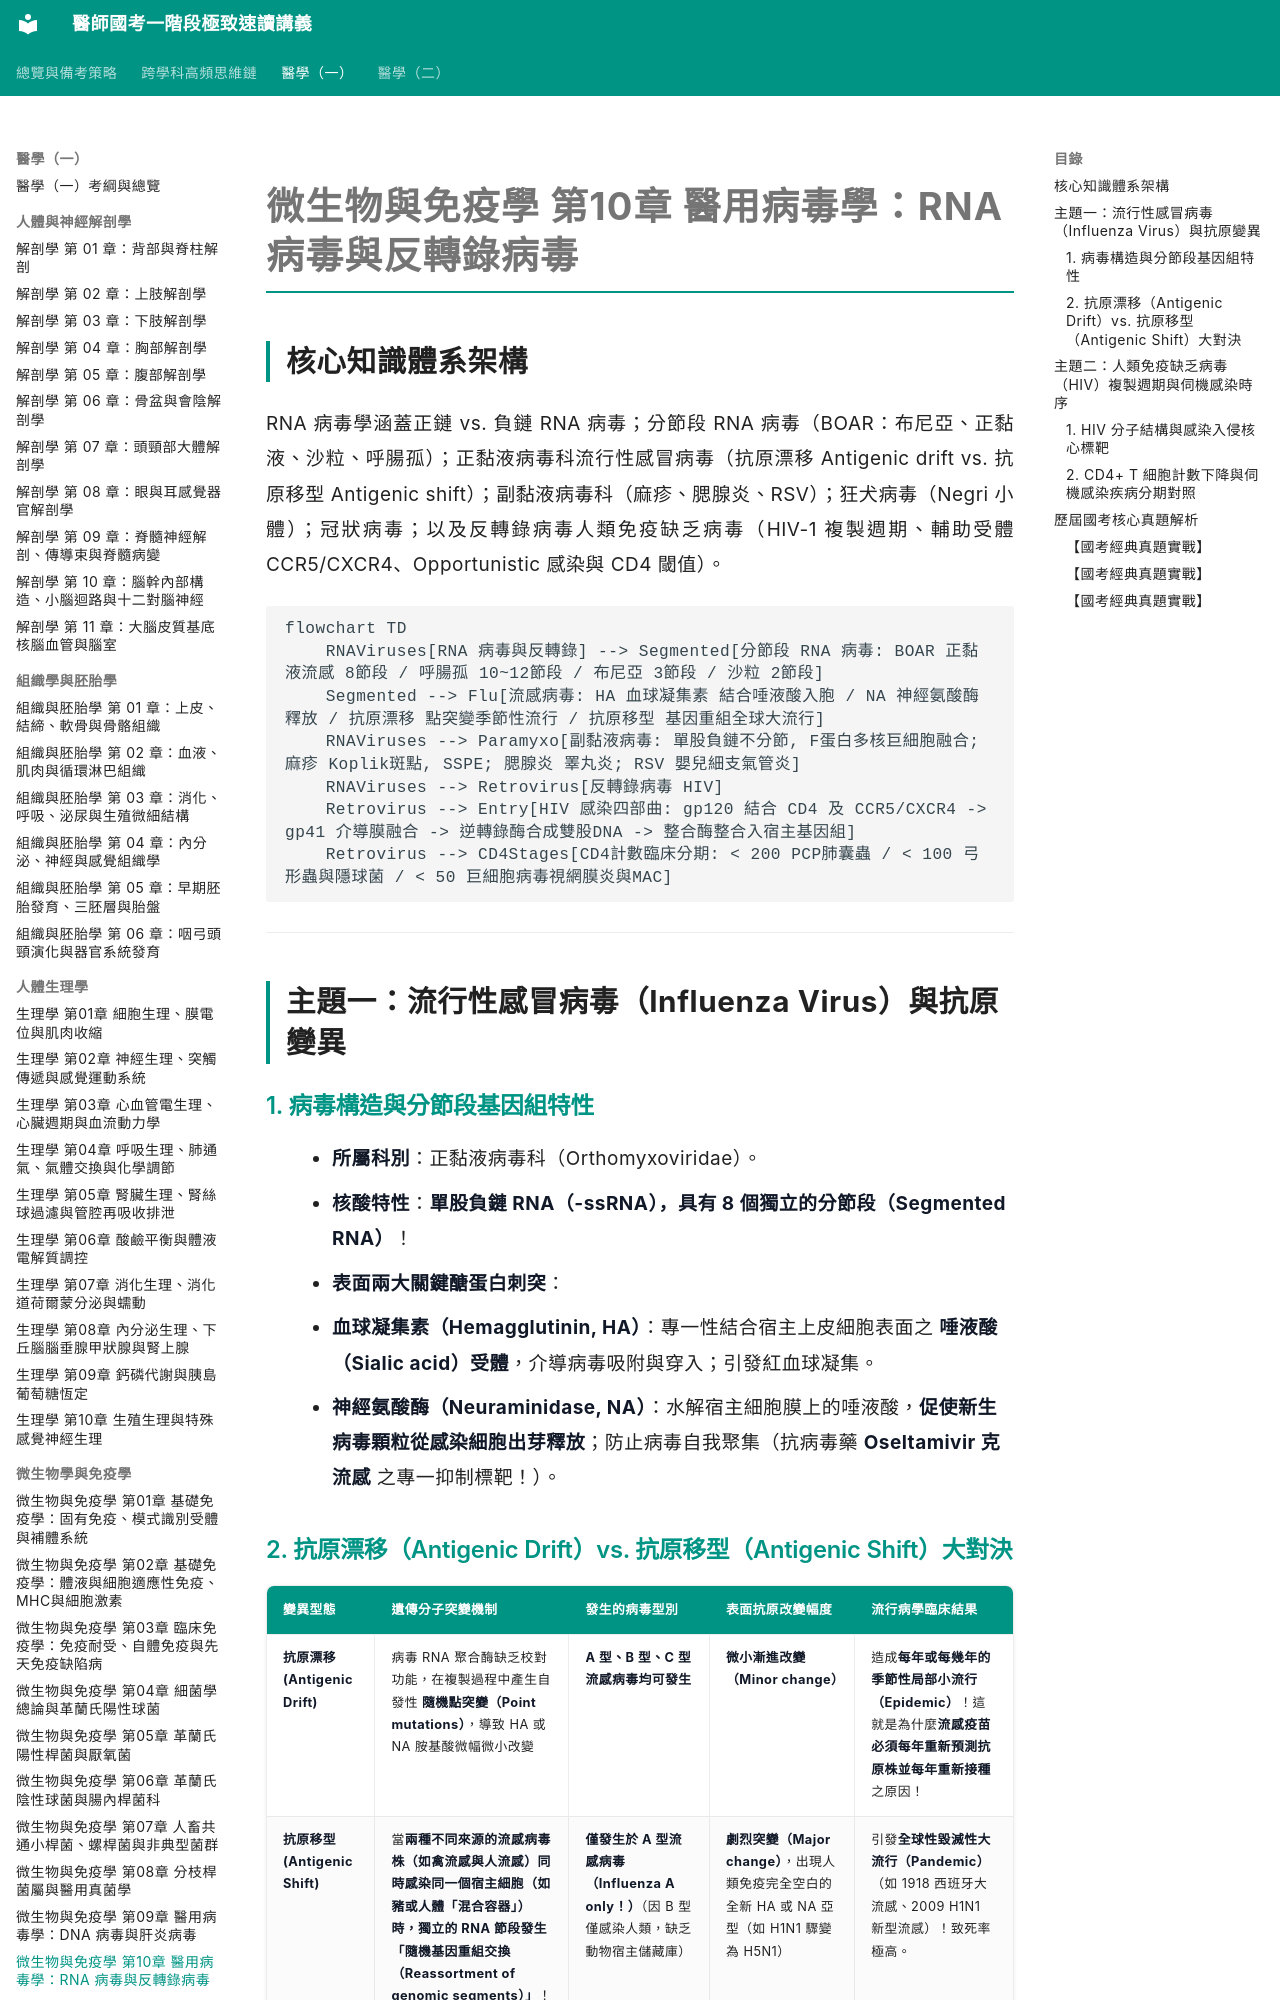

repository: woieyufan/med1 · page: med1/microbiology_immunology/微免_第10章_醫用病毒學RNA病毒與反轉錄病毒.html · generator: mkdocs

# 微生物與免疫學 第10章 醫用病毒學：RNA 病毒與反轉錄病毒

## 核心知識體系架構
RNA 病毒學涵蓋正鏈 vs. 負鏈 RNA 病毒；分節段 RNA 病毒（BOAR：布尼亞、正黏液、沙粒、呼腸孤）；正黏液病毒科流行性感冒病毒（抗原漂移 Antigenic drift vs. 抗原移型 Antigenic shift）；副黏液病毒科（麻疹、腮腺炎、RSV）；狂犬病毒（Negri 小體）；冠狀病毒；以及反轉錄病毒人類免疫缺乏病毒（HIV-1 複製週期、輔助受體 CCR5/CXCR4、Opportunistic 感染與 CD4 閾值）。

```mermaid
flowchart TD
    RNAViruses[RNA 病毒與反轉錄] --> Segmented[分節段 RNA 病毒: BOAR 正黏液流感 8節段 / 呼腸孤 10~12節段 / 布尼亞 3節段 / 沙粒 2節段]
    Segmented --> Flu[流感病毒: HA 血球凝集素 結合唾液酸入胞 / NA 神經氨酸酶 釋放 / 抗原漂移 點突變季節性流行 / 抗原移型 基因重組全球大流行]
    RNAViruses --> Paramyxo[副黏液病毒: 單股負鏈不分節, F蛋白多核巨細胞融合; 麻疹 Koplik斑點, SSPE; 腮腺炎 睪丸炎; RSV 嬰兒細支氣管炎]
    RNAViruses --> Retrovirus[反轉錄病毒 HIV]
    Retrovirus --> Entry[HIV 感染四部曲: gp120 結合 CD4 及 CCR5/CXCR4 -> gp41 介導膜融合 -> 逆轉錄酶合成雙股DNA -> 整合酶整合入宿主基因組]
    Retrovirus --> CD4Stages[CD4計數臨床分期: < 200 PCP肺囊蟲 / < 100 弓形蟲與隱球菌 / < 50 巨細胞病毒視網膜炎與MAC]
```

---

## 主題一：流行性感冒病毒（Influenza Virus）與抗原變異

### 1. 病毒構造與分節段基因組特性
- **所屬科別**：正黏液病毒科（Orthomyxoviridae）。
- **核酸特性**：**單股負鏈 RNA（-ssRNA），具有 8 個獨立的分節段（Segmented RNA）**！
- **表面兩大關鍵醣蛋白刺突**：
  1. **血球凝集素（Hemagglutinin, HA）**：專一性結合宿主上皮細胞表面之 **唾液酸（Sialic acid）受體**，介導病毒吸附與穿入；引發紅血球凝集。
  2. **神經氨酸酶（Neuraminidase, NA）**：水解宿主細胞膜上的唾液酸，**促使新生病毒顆粒從感染細胞出芽釋放**；防止病毒自我聚集（抗病毒藥 **Oseltamivir 克流感** 之專一抑制標靶！）。
